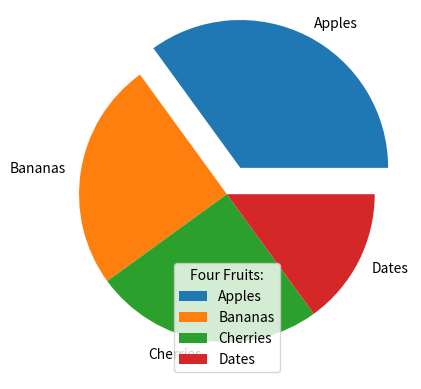

Source code (Python):
import matplotlib.pyplot as plt
import numpy as np

y = np.array([35, 25, 25, 15])
mylabels = ["Apples", "Bananas", "Cherries", "Dates"]
myexplode = [0.2, 0, 0, 0]

plt.pie(y, labels=mylabels, explode=myexplode)
plt.legend(title="Four Fruits:")
plt.show()
